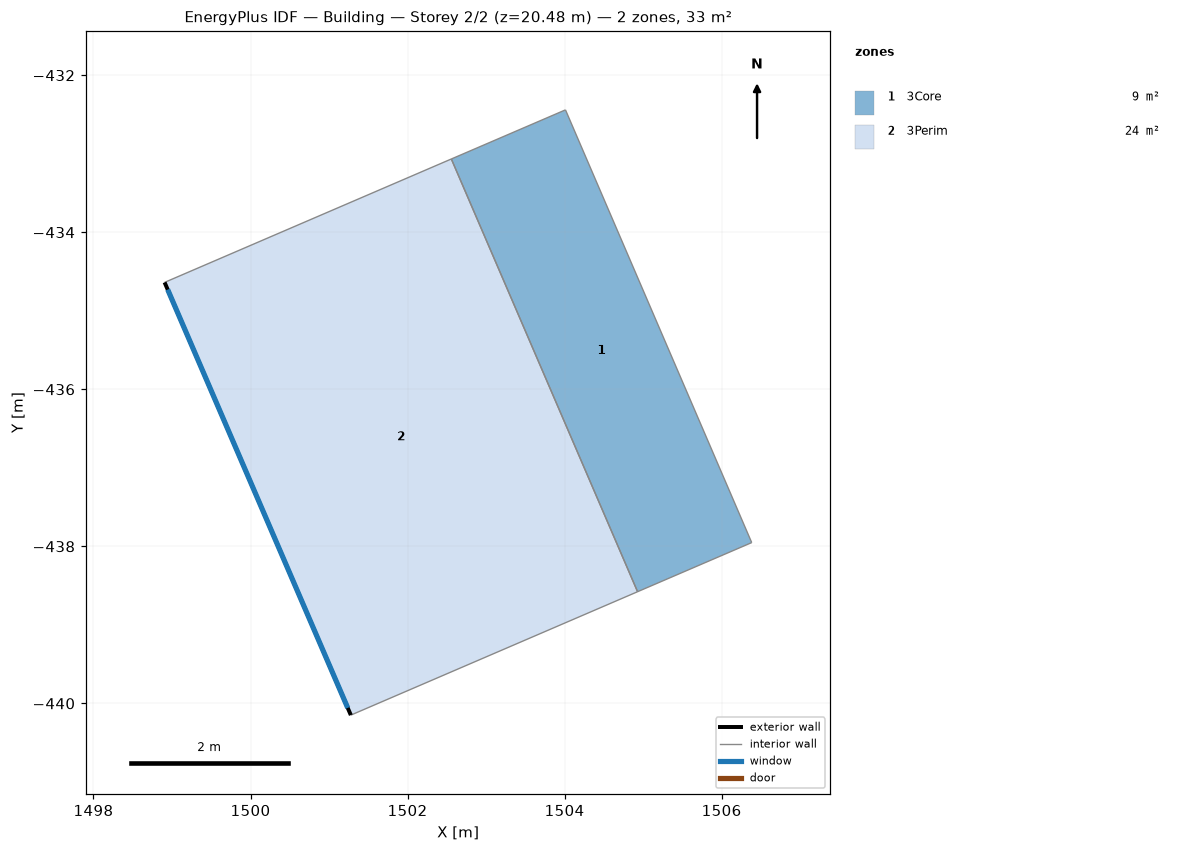
=== STOREY PLAN SPEC (per zone: floor XY polygon, exterior-wall plan segments, windows/doors) ===
zone 1: 3Core  (9.5 m²)
  floor: (1502.56, -433.07) (1504.01, -432.44) (1506.38, -437.95) (1504.93, -438.58)
  interior walls: 4
zone 2: 3Perim  (23.9 m²)
  floor: (1498.91, -434.64) (1502.56, -433.07) (1504.93, -438.58) (1501.28, -440.15)
  exterior wall: (1501.28, -440.15) – (1498.91, -434.64)  [6.0 m]
    window: (1501.24, -440.06) – (1498.95, -434.73)  [14.7 m²]
  interior walls: 3

=== DERIVED (storey summary) ===
Building: Building
Storey: 2 of 2  (floor level z = 20.48 m)
Storey gross floor area: 33.3 m²
Zones on this storey: 2
  - 3Core: floor 9.5 m²
  - 3Perim: floor 23.9 m²; exterior wall 6.0 m (24.6 m²); 1 window(s) 14.7 m²; WWR 60.0%
Zone adjacency (shared interzone walls):
  - 3Core ↔ 3Perim